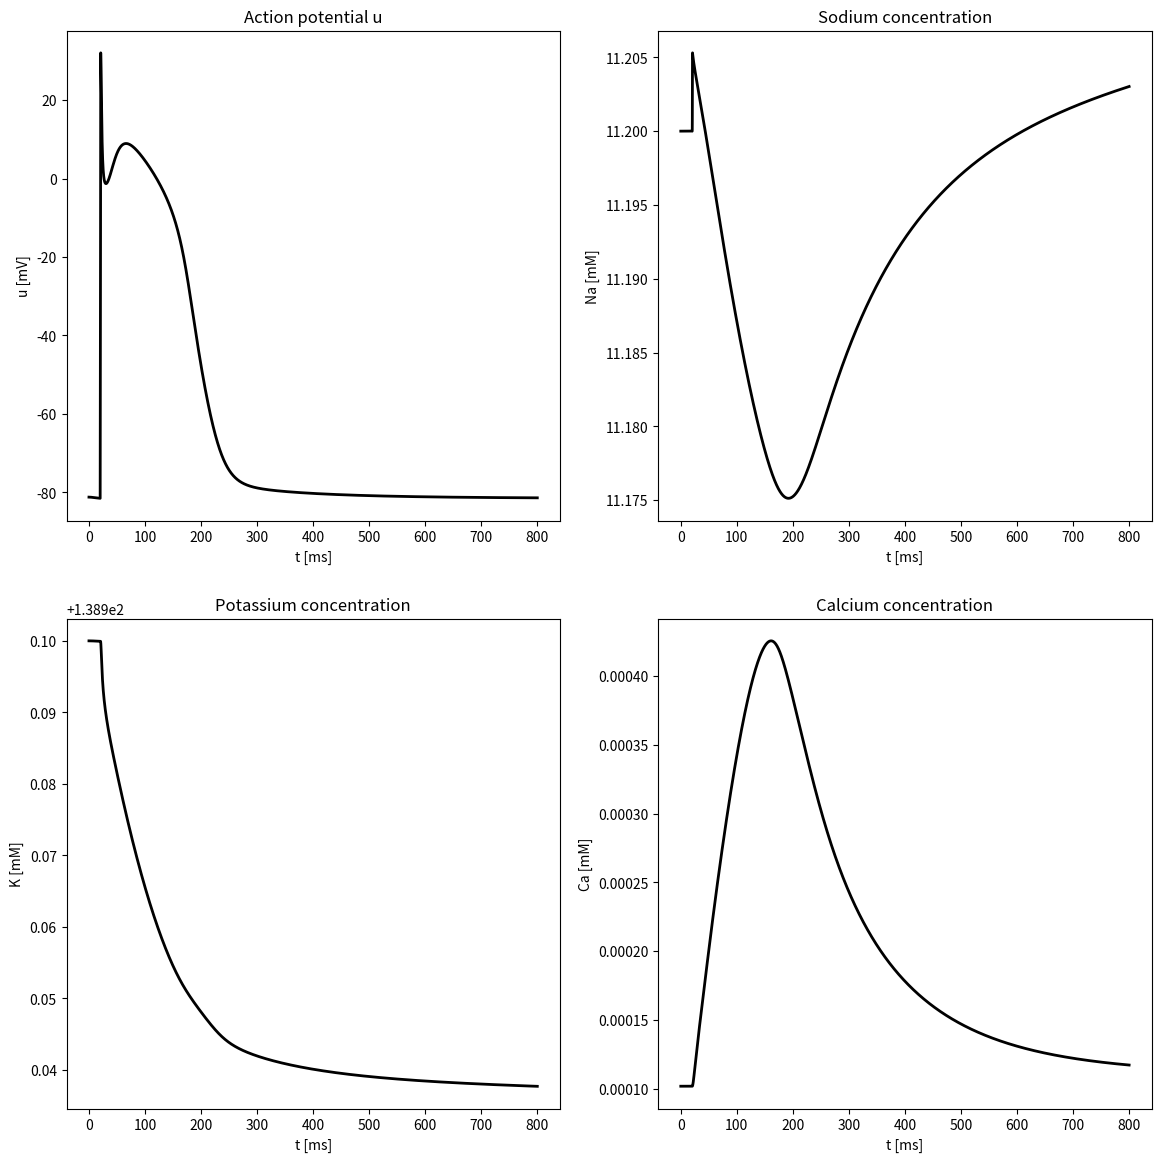

Write the Python code that produced this figure.
import numpy as np  
import matplotlib.pyplot as plot
log = np.log;
exp = np.exp;
sqrt = np.sqrt;

# constants 
R = 8.3143;        # Gas constant                                    [J*K^(-1)*mol^(-1)]
T = 310;           # Temperature                                     [K]
Fconst = 96.4867;  # Faraday constant                                [C/mmol]
Vi = 13668;        # Intracellular volume                            [micro-m^3]
Vup = 1109.52;     # Sarcoplasmic Reticulum uptake  volume           [micro-m^3]   
Vrel = 96.48;      # Sarcoplasmic Reticulum release volume           [micro-m^3] 
K0 = 5.4;          # Extracellular K+ concentration                  [mM]
Na0 = 140;         # Extracellular Na+ concentration                 [mM]
Ca0 = 1.8;         # Extracellular Ca2+ concentration                [mM]
gna = 7.8;         # Maximal I_Na conductance                        [nS/pF]
gk1 = 0.09;        # Maximal I_K1 conductance                        [nS/pF]
gto = 0.1652;      # Maximal I_to conductance                        [nS/pF]
gkr = 0.0294;      # Maximal I_Kr conductance                        [nS/pF]
gks = 0.129;       # Maximal I_Ks conductance                        [nS/pF]
gcal = 0.1238;     # Maximal I_Cal conductance                       [nS/pF]
gbca = 0.00113;    # Maximal I_bCa conductance                       [nS/pF]
gbna = 0.000674;   # Maximal I_bNa conductance                       [nS/pF]
Inakmax = 0.60;    # Maximal I_NaK                                   [pA/pF]
Inacamax = 1600;   # Maximal I_NaCa                                  [pA/pF]
Ipcamax = 0.275;   # Maximal I_pCa                                   [pA/pF]
Iupmax = 0.005;    # Maximal I_up                                    [pA/pF]
KQ10 = 3;          # Temperature scaling factor for I_Kur            [-]
                   # and I_to kinetics                     
gamma = 0.35;      # Voltage dependence param for I_NaCa             [-]
Kmnai = 10;        # [Na+]i Half saturation constant for I_NaK       [mM]
Kmko = 1.5;        # [K+]o  Half saturation constant for I_NaK       [mM]
Kmna = 87.5;       # [Na+]o Half saturation constant for I_NaCa      [mM]
Kmca = 1.38;       # [Ca2+]o Half saturation constant for I_NaCa     [mM]
ksat = 0.1;        # Saturation factor for I_NaCa                    [-]
krel = 30;         # Maximal release rate for I_rel                  [ms^-1]
kup = 0.00092;     # [Ca2+]o half-saturation constant for I_up       [mM]
Caupmax = 15;      # Maximal Ca2+ conc in uptake compartement        [mM]
Cmdnmax = 0.05;    # Total calmodulin concentration in myoplasm      [mM]
Trpnmax = 0.07;    # Total troponin concentration in myplasm         [mM]
Csqnmax = 10;      # Total calsequestrin concentration in myoplasm   [mM]
Kmcmdn = 0.00238;  # [Ca2+]i half saturation constant for calmodulin [mM]
Kmtrpn = 0.0005;   # [Ca2+]i half saturation constant for troponin   [mM]
Kmcsqn = 0.8;      # [Ca2+]rel half saturation constant for I_up     [mM]

Cm     = 1;        # Membrane capacitance
CCconv = 1e6*2e-4; # Conversion factor  

# initial conditions
y0 = np.zeros(21);
y0[0] = -81.2;          # v
y0[1] = 11.2;           # Na
y0[2] = 139;            # K
y0[3] = 1.02*1e-4;      # Ca2+
y0[4] = 1.49;           # Ca2+rel
y0[5] = 1.49;           # Ca2+up
y0[6] = 0.965;          # h
y0[7] = 2.91 * 1e-03;   # m
y0[8] = 0.978;          # j
y0[9]= 3.04 * 1e-02;    # oa
y0[10]= 0.999;          # oi
y0[11]= 4.96*1e-3;      # ua
y0[12]= 0.999;          # ui
y0[13]= 3.29*1e-5;      # xr
y0[14]= 0.0187;         # xs
y0[15]= 1.37*1e-4;      # d
y0[16]= 0.999;          # f
y0[17]= 0.775;          # fca
y0[18]= 0.0;            # u
y0[19]= 1.0;            # v
y0[20]= 0.999;          # w

# IONIC CURRENTS

# Aux functions used in IONIC CURRENTS
def ENa(y):
    return R * T/Fconst * log(Na0/y[1])
def EK(y):
    return R * T/Fconst * log(K0/y[2]) 
def ECa(y):
    return R * T/(2*Fconst) * log(Ca0/y[3]) 
# ionic currents
def INa(y):
    return gna * y[7]**3 * y[6] * y[8] * (y[0] - ENa(y)) 
def IK1(y):
    return gk1 * (y[0] - EK(y)) / (1 + exp(0.07 * (y[0] + 80))) 
def Ito(y):
    return gto * y[9]**3 * y[10] * (y[0] - EK(y))
def gkur(y):
    return 0.005 + 0.05 / (1 + exp(-(y[0]-15)/13))
def Ikur(y):
    return gkur(y) * y[11]**3 * y[12] * (y[0] - EK(y))
def IKr(y):
    return gkr * y[13] * (y[0] - EK(y)) / (1 + exp((y[0] + 15)/22.4))
def IKs(y):
    return gks * y[14]**2 * (y[0] - EK(y))
def ICaL(y):
    return gcal * y[15] * y[16] * y[17] * (y[0] - 65)
def fnak(y):
    return 1 / (1 + 0.1245 * exp(-0.1*Fconst*y[0]/R/T) + 0.0365 / 7 * (exp(Na0/67.3) - 1) * exp(-Fconst*y[0]/R/T))
def INaK(y):
    return Inakmax * fnak(y) * K0 / (1 + (Kmnai/y[1])**1.5) / (K0 + Kmko) 
def INaCanum(y):
    return Inacamax * (exp(gamma * Fconst * y[0]/R/T)*y[1]**3*Ca0 - exp((gamma-1)*Fconst*y[0]/R/T)*Na0**3*y[3])
def INaCaden(y):
    return (Kmna**3 + Na0**3)*(Kmca + Ca0)*(1 + ksat*(exp((gamma-1)*Fconst*y[0]/R/T)))
def INaCa(y):
    return INaCanum(y) / INaCaden(y)
def Ibca(y):
    return gbca * (y[0] - ECa(y))
def Ibna(y):
    return gbna * (y[0] - ENa(y))
def Ipca(y):
    return Ipcamax * y[3]/ (0.0005 + y[3])
def Irel(y):
    return krel * y[18]**2 * y[19] * y[20] * (y[4] - y[3])
def Itr(y):
    return (y[5] - y[4]) / 180
def Iup(y):
    return Iupmax / (1 + (kup/y[3]))
def Iupleak(y):
    return y[5] * Iupmax / Caupmax

def Iion(y):
    return INa(y) + IK1(y) + Ito(y) + Ikur(y) + IKr(y) + IKs(y) + ICaL(y) + Ipca(y) + INaK(y) + INaCa(y) + Ibna(y) + Ibca(y)
def Ist(t):
    return -80 * (t%THB < 21) * (t%THB > 20)

# RHS of 0d Monodomain equation 
def Vfunc(t,y):
    return -(Iion(y) + Ist(t))/Cm

# GATING VATIABLES

#hfunc
def alphah(y):
    return 0.135*exp( -(y[0] + 80)/6.8) * (y[0] < -40) 
def betah(y):
    return 3.56 * exp(0.079*y[0]) + 3.1*1e5 * exp(0.35 * y[0]) * (y[0] < -40) + (y[0] >= -40) * 1/0.13 / (1 + exp(-(y[0]+10.66) / 11.1))
def tauh(y):
    return 1 / (alphah(y) + betah(y))
def hinf(y):
    return alphah(y) * tauh(y)
def hfunc(y):
    return (hinf(y) - y[6]) / (tauh(y))
#mfunc
def alpham(y):
    return 0.32 * (y[0] + 47.13) / (1 - exp(-0.1*(y[0] + 47.13))) * (y[0] != -47.13) + (y[0] == -47.13) * 3.2
def betam(y):
    return 0.08 * exp(-y[0]/11)
def taum(y):
    return 1 / (alpham(y) + betam(y))
def minf(y):
    return alpham(y) * taum(y)
def mfunc(y):
    return (minf(y) - y[7]) / (taum(y))
#jfunc
def alphaj(y):
    return (-126140 * exp(0.2444*y[0]) - 3.474 * 1e-5 * exp(-0.04391*y[0])) * (y[0] + 37.78)/(1 + exp(0.311*(y[0] + 79.23))) * (y[0] < -40)
def betaj(y):
    return 0.1212 * exp(-0.01052*y[0]) / (1 + exp(-0.1378*(y[0] + 40.14))) * (y[0] < -40) + 0.3 * exp(-2.535 * 1e-7)/(1 + exp(-0.1 * (y[0] + 32))) * (y[0] >= -40)
def tauj(y):
    return 1 / (alphaj(y) + betaj(y))
def jinf (y):
    return alphaj(y) * tauj(y)
def jfunc(y):
    return (jinf(y) - y[8]) / (tauj(y))
#oafunc
def alphaoa(y):
    return 0.65 / (exp(-(y[0] + 10)/8.5) + exp(-(y[0] - 30)/59.0))
def betaoa(y):
    return 0.65 / (2.5 + exp((y[1] + 82)/17))
def tauoa(y):
    return 1 / (alphaoa(y) + betaoa(y)) / KQ10
def oainf(y):
    return 1 / (1 + exp(-(y[0] + 20.47)/17.54))
def oafunc(y):
    return (oainf(y) - y[9]) / (tauoa(y))
#oifunc
def alphaoi(y):
    return 1 / (18.53 + exp((y[0] + 113.7)/10.95))
def betaoi(y):
    return  1 / (35.56 + exp(-(y[0] + 1.26)/7.44))
def tauoi(y):
    return 1 / (alphaoi(y) + betaoi(y)) / KQ10
def oiinf(y):
    return 1 / (1 + exp((y[0] + 43.1)/5.3))
def oifunc(y):
    return (oiinf(y) - y[10]) / (tauoi(y))
#uafunc
def alphaua(y):
    return 0.65 / (exp(-(y[0] + 10)/8.5) + exp(-(y[0]-30)/59))
def betaua(y):
    return 0.65 / (2.5 + exp((y[0] + 82)/17))
def tauua(y):
    return 1 / (alphaua(y) + betaua(y)) / KQ10
def uainf(y):
    return 1 / (1 + exp(-(y[1] + 30.3)/9.6))
def uafunc(y):
    return (uainf(y) - y[11]) / (tauua(y))
#uifunc
def alphaui(y):
    return 1 / (21 + exp(-(y[0]-185)/28))
def betaui(y):
    return exp((y[0]-158)/16)
def tauui(y):
    return 1 / (alphaui(y) + betaui(y)) / KQ10
def uiinf(y):
    return 1 / (1 + exp((y[0] - 99.45)/27.48))
def uifunc(y):
    return (uiinf(y) - y[12]) / (tauui(y))
#xrfunc 
def alphaxr(y):
    return 0.0003 * (y[0] + 14.1) / (1 - exp(-(y[0] + 14.1)/5))
def betaxr(y):
    return 7.3898 * 1e-5 * (y[0] - 3.3328) / (exp((y[0] - 3.3328)/5.1237) - 1)
def tauxr(y):
    return 1 / (alphaxr(y) + betaxr(y))
def xrinf(y):
    return 1 / (1 + exp(-(y[0] + 14.1)/6.5))
def xrfunc(y):
    return (xrinf(y) - y[13]) / (tauxr(y))
#xs func
def alphaxs(y):
    return 4 * 1e-5 * (y[0] - 19.9) / (1 - exp(-(y[0]-19.9)/17))
def betaxs(y):
    return 3.5 * 1e-5 * (y[0]-19.9) / (exp((y[0]-19.9)/9) - 1)
def tauxs(y):
    return 0.5 / (alphaxs(y) + betaxs(y))
def xsinf(y):
    return 1 / sqrt(1 + exp(-(y[0] - 19.9)/12.7))
def xsfunc(y):
    return (xsinf(y) - y[14]) / (tauxs(y))
#dfunc
def taud(y):
    return (1 - exp(-(y[0]+10)/6.24)) / (0.035*(y[0] + 10)*(1 + exp(-(y[0] + 10)/6.24)))
def dinf(y):
    return 1 / (1 + exp(-(y[0] + 10)/8))
def dfunc(y):
    return (dinf(y) - y[15]) / (taud(y))
#ffunc
def tauf(y):
    return 9 / (0.0197 * exp(-0.0337 * 0.0337 * (y[0]+10)**2) + 0.02)
def finf(y):
    return 1 / (1 + exp((y[0]+28)/6.9))
def ffunc(y):
    return (finf(y) - y[16]) / (tauf(y))
#fca func
def fcainf(y):
    return 1 / (1 + y[3]/0.00035)
def fcafunc(y):
    return (fcainf(y) - y[17]) / 2
#ufunc
def Fn(y):
    return 1e-12 * Vrel * Irel(y) - 5*1e-13/Fconst*(0.5 * ICaL(y)-INaCa(y)/5)
def uinf(y):
    return 1 / (1 + exp(-(Fn(y)-3.4175 * 1e-13) / (13.67 * 1e-16)))
def ufunc(y):
    return (uinf(y) - y[18]) / 8
#vfunc
def tauv(y):
    return 1.91 + 2.09 / (1 + exp(-(Fn(y) - 3.4175 * 1e-13)/(13.67 * 1e-16)))
def vinf(y):
    return 1 - 1 / (1 + exp(-(Fn(y) - 6.835 * 1e-14)/(13.67 * 1e-16)))
def vfunc(y):
    return (vinf(y) - y[19]) / tauv(y)
#wfunc
def tauw(y):
    return 6.0 * (1 - exp(-(y[0]-7.9)/5)) / (1 + 0.3 * exp(-(y[0]-7.9)/5)) / (y[0] - 7.9)
def winf(y):
    return 1 - 1 / (1 + exp(-(y[0] - 40)/17))
def wfunc(y):
    return (winf(y) - y[20]) / tauw(y)

# RHS of CONCENTRATIONS

def Nafunc(y):
    return CCconv * (-3*INaK(y) - 3*INaCa(y) - Ibna(y) - INa(y)) / (Fconst*Vi)
def Kfunc(y):
    return CCconv * (2*INaK(y) - IK1(y) - Ito(y) - Ikur(y) - IKr(y) - IKs(y)) / (Fconst*Vi)
def B1(y):
    return CCconv * (2*INaCa(y) - Ipca(y) - ICaL(y) - Ibca(y))/(2*Fconst*Vi) + (Vup*(Iupleak(y) - Iup(y)) + Irel(y)*Vrel)/Vi
def B2(y):
    return 1 + Trpnmax*Kmtrpn/(y[3] + Kmtrpn)**2 + Cmdnmax * Kmcmdn/(y[3] + Kmcmdn)**2
def Cafunc(y):
    return B1(y)/B2(y)
def Caupfunc(y):
    return Iup(y) - Iupleak(y) - Itr(y) * Vrel / Vup
def Carelfunc(y):
    return (Itr(y) - Irel(y))/(1 + Csqnmax * Kmcsqn/(y[4] + Kmcsqn)**2)

# VECTOR RHS OF ALL ODE

def F(t,y):
    vF = np.array((Vfunc(t,y), Nafunc(y), Kfunc(y), Cafunc(y), Carelfunc(y), Caupfunc(y), hfunc(y), mfunc(y), jfunc(y), oafunc(y),
          oifunc(y), uafunc(y), uifunc(y), xrfunc(y), xsfunc(y), dfunc(y), ffunc(y), fcafunc(y), ufunc(y), vfunc(y), wfunc(y)));
    return vF

# PLOTTER

def pictures(time, solution):
    fig = plot.figure(1, figsize=(14, 14))

    ax1 = fig.add_subplot(221)
    ax1.plot(time, solution[0,:],'k',linewidth=2)
    ax1.set_title('Action potential u')
    ax1.set_xlabel('t [ms]')
    ax1.set_ylabel('u [mV]')

    ax2 = fig.add_subplot(222)
    ax2.plot(time, solution[1,:],'k',linewidth=2)
    ax2.set_title('Sodium concentration')
    ax2.set_xlabel('t [ms]')
    ax2.set_ylabel('Na [mM]')

    ax3 = fig.add_subplot(223)
    ax3.plot(time, solution[2,:],'k',linewidth=2)
    ax3.set_title('Potassium concentration')
    ax3.set_xlabel('t [ms]')
    ax3.set_ylabel('K [mM]')

    ax4 = fig.add_subplot(224)
    ax4.set_title('Calcium concentration')
    ax4.plot(time, solution[3,:],'k',linewidth=2)
    ax4.set_xlabel('t [ms]')
    ax4.set_ylabel('Ca [mM]')

    plot.show()    

# TIME INTEGRATION 

THB = 800;         # heartbeat length      [ms]
nHB = 1;           # number of heartbeats  [-]

t_in = 0;                           # initial time
dt = 0.01;                          # time step
t_end = nHB * THB;                  # final time
tt = np.arange(t_in, t_end+dt, dt); # time vector

dim = y0.size;  
Y = np.zeros((dim,tt.size)); # Inizialize solution
Y[:,0] = y0;                 # Vector of initial conditions

index = 1;
t = t_in;
for i in tt[1:]:
    print(i)
    y0 = y0 + dt * F(i,y0);
    Y[:,index] = y0;
    t = t + dt;
    index = index + 1;

pictures(tt, Y)